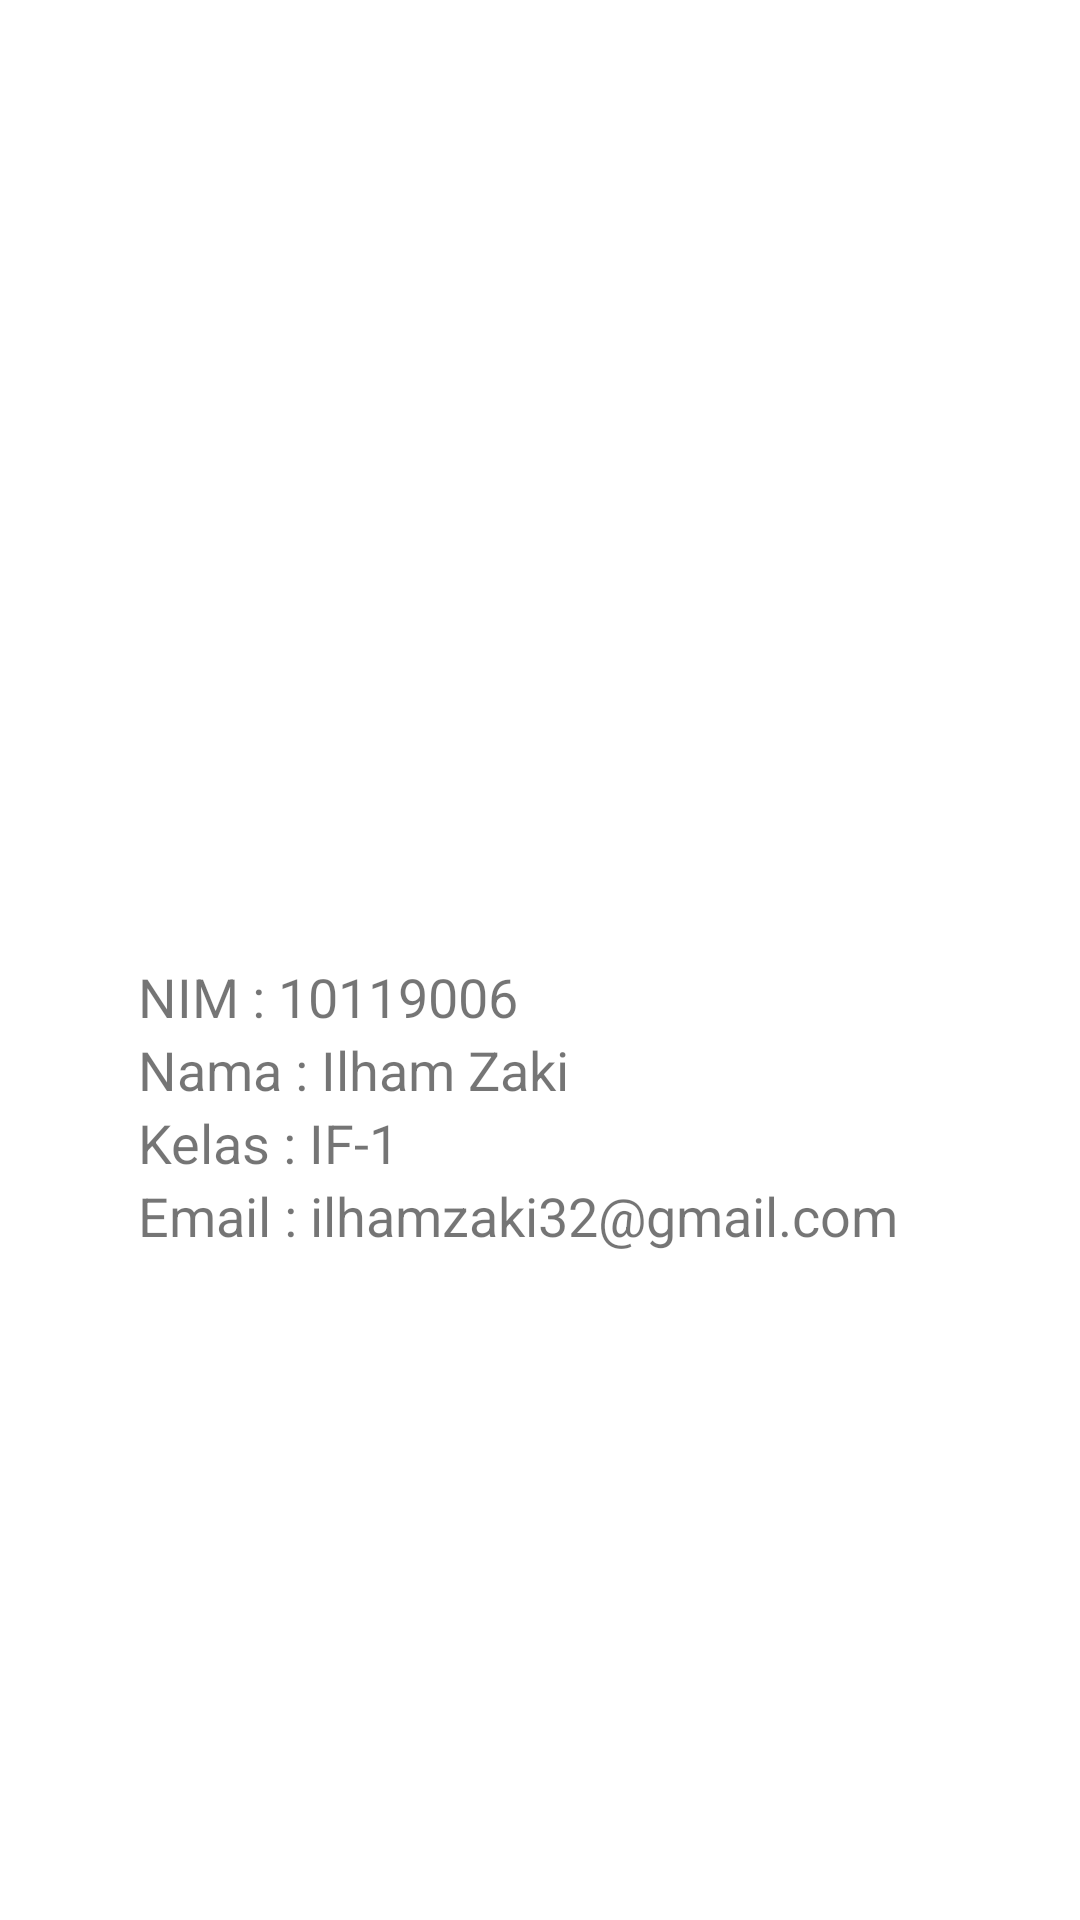

Here is an Android app screen rendered from its layout file. Give the layout XML and the strings, colors and styles it references.
<!-- AndroidManifest.xml: application theme Theme.TugasSensor10119006 -->
<!-- res/layout/fragment_profile.xml -->
<?xml version="1.0" encoding="utf-8"?>
<RelativeLayout xmlns:android="http://schemas.android.com/apk/res/android"
    xmlns:tools="http://schemas.android.com/tools"
    android:layout_width="match_parent"
    android:layout_height="match_parent"
    tools:context=".view.profile.ProfileFragment">

    <LinearLayout
        android:layout_width="match_parent"
        android:layout_height="wrap_content"
        android:orientation="vertical"
        android:layout_marginTop="100dp"
        android:layout_marginLeft="46dp"
        android:layout_marginRight="46dp">

        <ImageView
            android:layout_width="200dp"
            android:layout_height="200dp"
            android:src="@drawable/my_photo"
            android:layout_gravity="center"
            android:layout_marginBottom="20dp"/>

        <TextView
            android:layout_width="wrap_content"
            android:layout_height="wrap_content"
            android:text="NIM : 10119006"
            android:textSize="18dp"/>

        <TextView
            android:layout_width="wrap_content"
            android:layout_height="wrap_content"
            android:text="Nama : Ilham Zaki"
            android:textSize="18dp"/>

        <TextView
            android:layout_width="wrap_content"
            android:layout_height="wrap_content"
            android:text="Kelas : IF-1"
            android:textSize="18dp"/>

        <TextView
            android:layout_width="wrap_content"
            android:layout_height="wrap_content"
            android:text="Email : ilhamzaki32@gmail.com"
            android:textSize="18dp"/>



    </LinearLayout>

</RelativeLayout>
<!-- resources referenced by this layout -->
<resources>
  <style name="Theme.TugasSensor10119006" parent="Theme.MaterialComponents.DayNight.DarkActionBar">
          
          <item name="colorPrimary">@color/purple_500</item>
          <item name="colorPrimaryVariant">@color/purple_700</item>
          <item name="colorOnPrimary">@color/white</item>
          
          <item name="colorSecondary">@color/teal_200</item>
          <item name="colorSecondaryVariant">@color/teal_700</item>
          <item name="colorOnSecondary">@color/black</item>
          
          <item name="android:statusBarColor" tools:targetApi="l">?attr/colorPrimaryVariant</item>
          
      </style>
  <!-- not gathered from this repository: default colours our renderer supplied (Android Studio template values) -->
  <color name="purple_500">#FF6200EE</color>
  <color name="purple_700">#FF3700B3</color>
  <color name="teal_200">#FF03DAC5</color>
  <color name="teal_700">#FF018786</color>
  <color name="black">#FF000000</color>
  <color name="white">#FFFFFFFF</color>
</resources>
